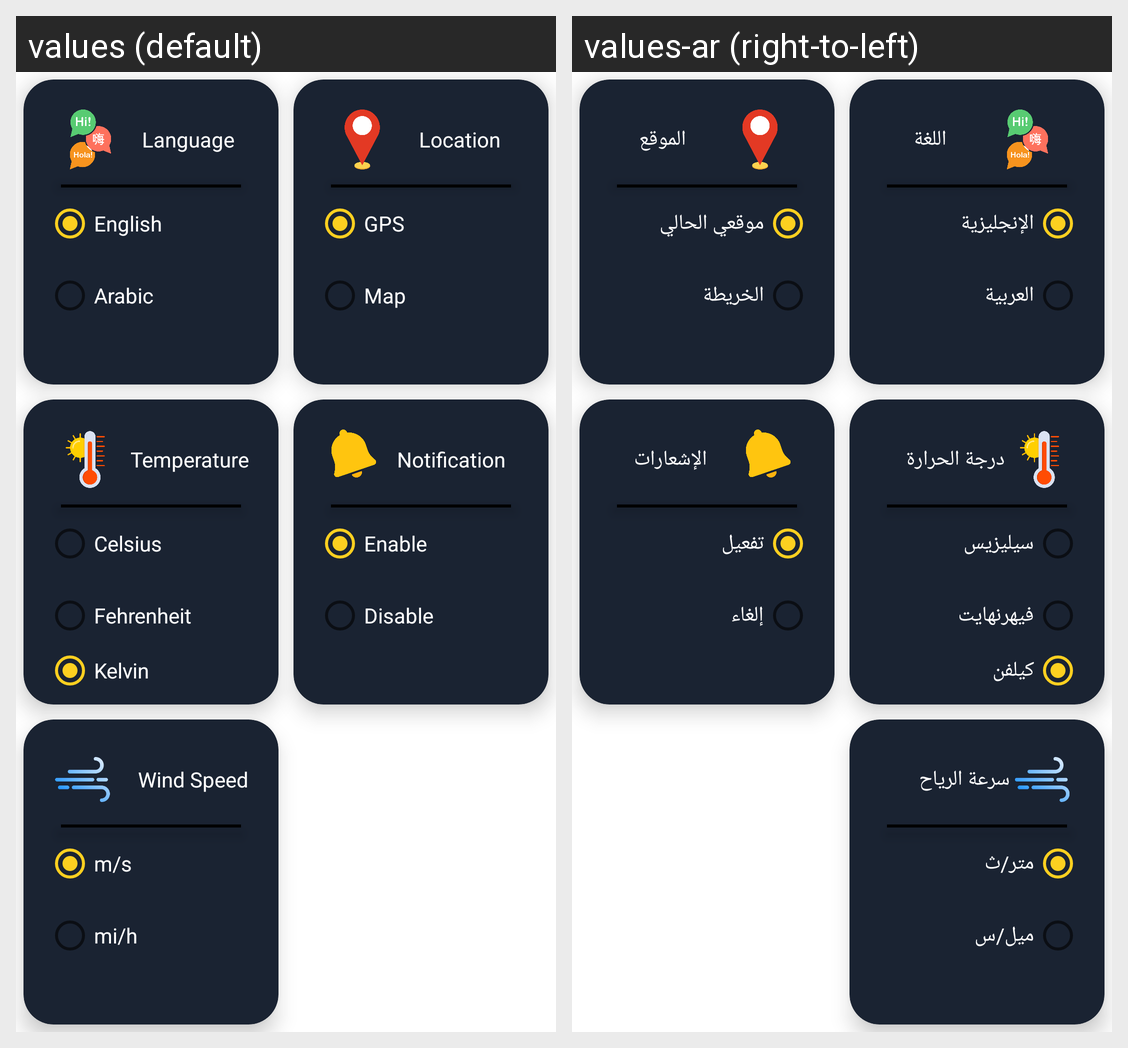

The Android screen above is rendered under two locales of the same app. Produce the string resources it draws, with the default and per-locale values.
Android screen res/layout/fragment_settings.xml rendered under 2 locales, left to right: values (default), values-ar (right-to-left). Device: Nexus 5 (rendered at 1080×1920; each locale shown at half size, 540×960, under a caption strip naming it); theme Theme.Weather.
Strings drawn on this screen, with the default value and each locale's value (text and hints the layout hard-codes, and strings that could not be matched under every locale, appear in the picture but are not listed):

language
  values: Language
  values-ar: اللغة

english
  values: English
  values-ar: الإنجليزية

arabic
  values: Arabic
  values-ar: العربية

location
  values: Location
  values-ar: الموقع

gps
  values: GPS
  values-ar: موقعي الحالي

map
  values: Map
  values-ar: الخريطة

temperature
  values: Temperature
  values-ar: درجة الحرارة

celsius
  values: Celsius
  values-ar: سيليزيس

fehrenheit
  values: Fehrenheit
  values-ar: فيهرنهايت

kelvin
  values: Kelvin
  values-ar: كيلفن

notification
  values: Notification
  values-ar: الإشعارات

enable
  values: Enable
  values-ar: تفعيل

disable
  values: Disable
  values-ar: إلغاء

wind_speed
  values: Wind Speed
  values-ar: سرعة الرياح

meter_sec
  values: m/s
  values-ar: متر/ث

mile_hour
  values: mi/h
  values-ar: ميل/س
